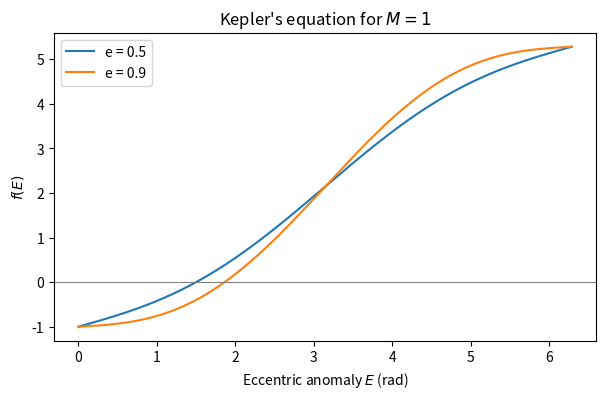

Python code for this plot:
import numpy as np
import matplotlib.pyplot as plt

def kepler_f(E, e, M):
    """Kepler's equation written as f(E) = 0."""
    return E - e * np.sin(E) - M

def kepler_fprime(E, e):
    """Derivative of kepler_f with respect to E."""
    return 1 - e * np.cos(E)

E = np.linspace(0, 2 * np.pi, 400)
M = 1.0
fig, ax = plt.subplots(figsize=(7, 4))
for e in [0.5, 0.9]:
    ax.plot(E, kepler_f(E, e, M), label=f"e = {e}")
ax.axhline(0, color="grey", lw=0.8)
ax.set_xlabel("Eccentric anomaly $E$ (rad)")
ax.set_ylabel("$f(E)$")
ax.set_title("Kepler's equation for $M = 1$")
ax.legend()
plt.show()

def bisection(f, a, b, tol=1e-12, max_iter=200):
    """Find a root of f in [a, b] by bisection.

    Returns (root, history), where history lists the midpoints tried.
    """
    # TODO: your code here (delete the raise line when you start)
    raise NotImplementedError

# Test on e = 0.5, M = 1, bracket [M - e, M + e]
e, M = 0.5, 1.0
try:
    root, hist = bisection(lambda E: kepler_f(E, e, M), M - e, M + e)
    print(f"root E = {root:.12f} after {len(hist)} steps")
    print(f"f(root) = {kepler_f(root, e, M):.1e}")
    print(f"expected steps ≈ log2((b - a)/tol) = {np.log2(2 * e / 1e-12):.1f}")
except NotImplementedError:
    print("Not implemented yet: complete the function above, then re-run this cell.")

def newton(f, fprime, x0, tol=1e-12, max_iter=50):
    """Find a root of f by Newton-Raphson, starting from x0.

    Returns (root, history), where history lists every iterate (x0 included).
    """
    # TODO: your code here (delete the raise line when you start)
    raise NotImplementedError

e, M = 0.5, 1.0
try:
    root, hist = newton(lambda E: kepler_f(E, e, M), lambda E: kepler_fprime(E, e), x0=M)
    print(f"root E = {root:.12f} after {len(hist) - 1} steps")
except NotImplementedError:
    print("Not implemented yet: complete the function above, then re-run this cell.")

from scipy.optimize import brentq

# TODO: for e in [0.5, 0.9]:
#     E_exact = brentq(...)
#     run bisection and newton, convert each history to errors abs(E_n - E_exact)
#     plot errors against iteration number (ax.semilogy)
#     print Newton's errors

# (a) high eccentricity
e, M = 0.99, 0.2
# TODO: for E0 in [M, 0.0, np.pi]: run newton, print iterations and max |E| visited
# TODO: repeat E0 = M with max_iter=10

# (b) cycling
g = lambda x: x**3 - 2 * x + 2
gp = lambda x: 3 * x**2 - 2
# TODO: run newton(g, gp, 0.0, max_iter=10) and print the history
# TODO: find the root with bisection on [-3, 0]

from scipy.optimize import newton as sp_newton

e, M = 0.9, 1.0
# TODO: root_brent, info = brentq(..., full_output=True)
# TODO: root_sp = sp_newton(..., fprime=..., x0=...)
# TODO: compare with your bisection and newton results

GM = 1.0
x0, y0, vx0, vy0 = 1.0, 0.0, 0.0, 0.7

# Orbital elements from the initial conditions (energy and angular momentum)
r0 = np.hypot(x0, y0)
a = 1 / (2 / r0 - (vx0**2 + vy0**2) / GM)        # semi-major axis
h_ang = x0 * vy0 - y0 * vx0                       # angular momentum per unit mass
ecc = np.sqrt(1 - h_ang**2 / (GM * a))            # eccentricity
b = a * np.sqrt(1 - ecc**2)                       # semi-minor axis
T = 2 * np.pi * np.sqrt(a**3 / GM)                # period
print(f"a = {a:.4f}, e = {ecc:.4f}, b = {b:.4f}, T = {T:.4f}")

def orbit_deriv(s):
    x, y, vx, vy = s
    r3 = (x**2 + y**2) ** 1.5
    return np.array([vx, vy, -GM * x / r3, -GM * y / r3])

def rk4_orbit(state0, h, n_steps):
    s = np.array(state0, dtype=float)
    out = [s.copy()]
    for _ in range(n_steps):
        k1 = orbit_deriv(s)
        k2 = orbit_deriv(s + h / 2 * k1)
        k3 = orbit_deriv(s + h / 2 * k2)
        k4 = orbit_deriv(s + h * k3)
        s = s + h / 6 * (k1 + 2 * k2 + 2 * k3 + k4)
        out.append(s.copy())
    return np.array(out)

h_step = 0.01
n_steps = int(round(T / h_step))
t_rk4 = np.arange(n_steps + 1) * h_step
orbit_rk4 = rk4_orbit((x0, y0, vx0, vy0), h_step, n_steps)

# TODO: Kepler positions at every time in t_rk4; plot both orbits; largest distance between them

from scipy.optimize import minimize

f_opt = lambda x: x**4 - 3 * x**2 + x
fp_opt = lambda x: 4 * x**3 - 6 * x + 1
fpp_opt = lambda x: 12 * x**2 - 6
# TODO

from scipy.optimize import root

F = lambda v: np.array([v[0]**2 + v[1]**2 - 4, np.exp(v[0]) - v[1]])
J = lambda v: np.array([[2 * v[0], 2 * v[1]], [np.exp(v[0]), -1.0]])
# TODO
